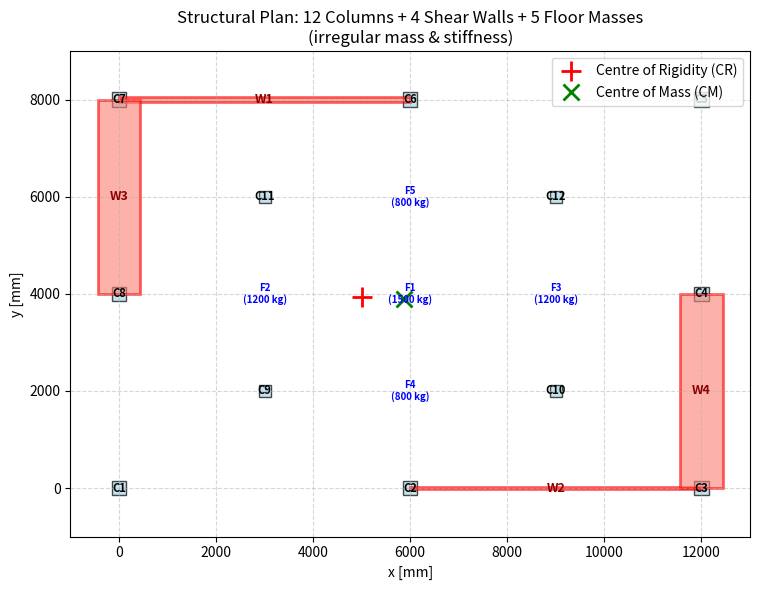
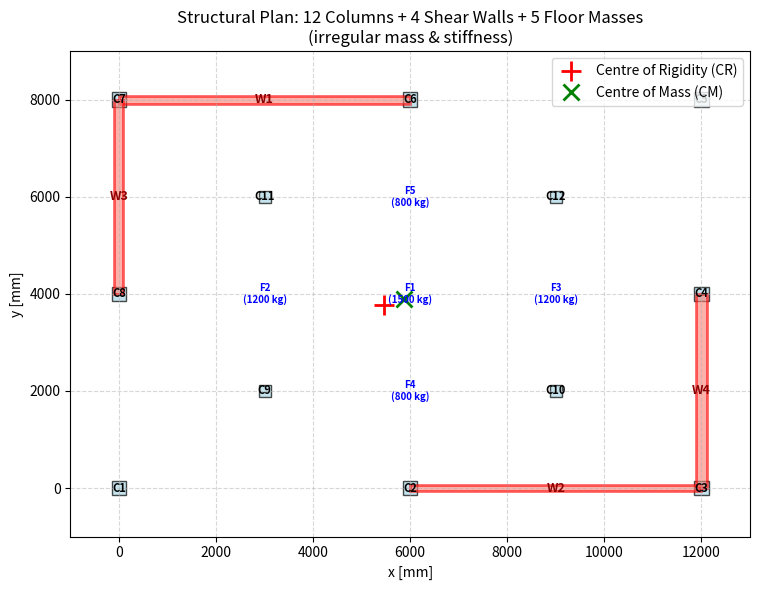
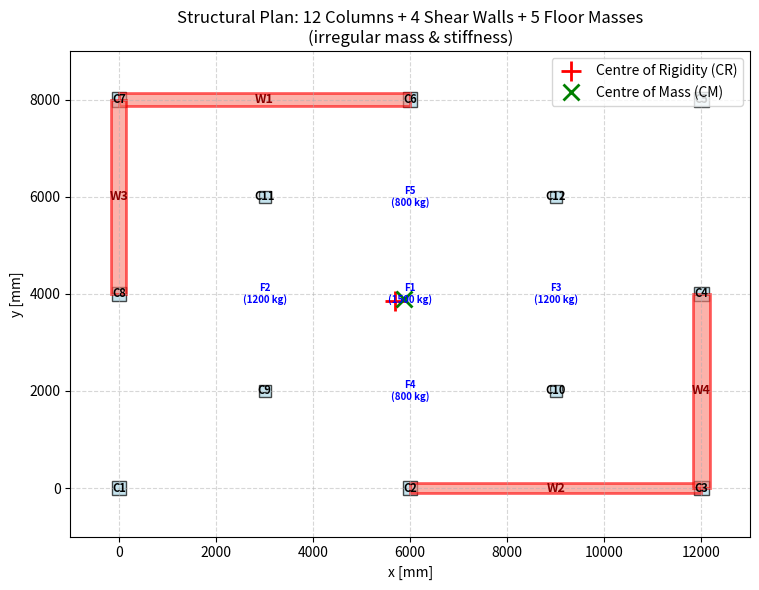
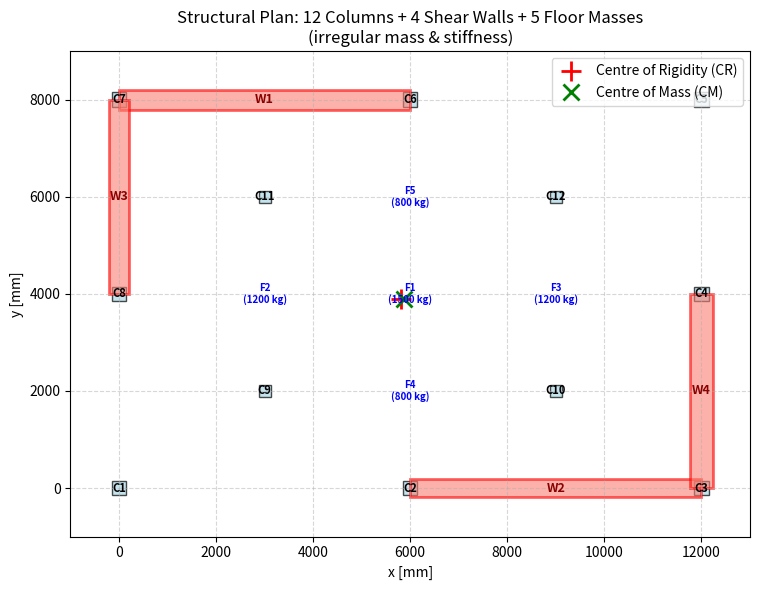
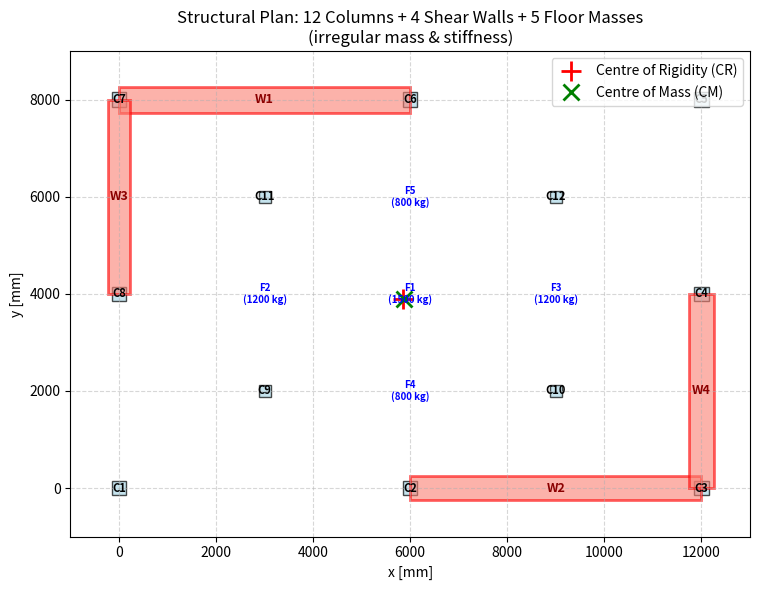
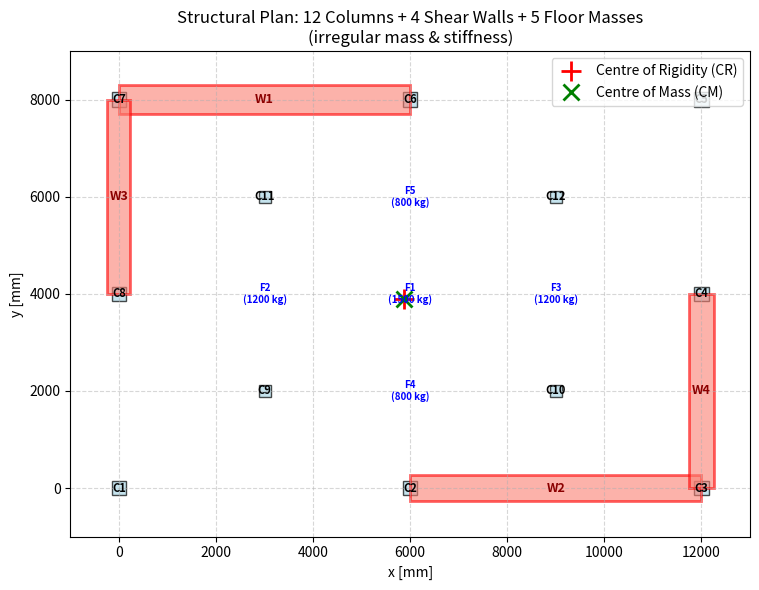

Recreate these plots in Python, in order.
# ############################################################################
#     >> IN THE NAME OF ALLAH, THE MOST GRACIOUS, THE MOST MERCIFUL <<       #
#   OPTIMIZATION OF WALL THICKNESS TO ELIMINATE PLAN ECCENTRICITY USING THE  #
#                               NEWTON–RAPHSON METHOD                        #
#     THIS PYTHON SCRIPT WRITTEN BY SALAR DELAVAR GHASHGHAEI (QASHQAI)       #
# ############################################################################
"""
(1) The code uses a Newton‑Raphson scheme to find the two wall‑thickness parameters (Tx, Ty) that eliminate plan eccentricity in a single‑story building.
(2) An analysis function calculates stiffness centres (CR) and mass centres (CM) for a given Tx/Ty, using 12 columns, 4 shear walls (with fixed thickness offsets) and 5 floor masses.
(3) The eccentricities ex = x_CR – x_CM and ey = y_CR – y_CM are treated as error functions Fx, Fy to be driven to zero.
(4) Central finite differences (step 0.001 mm) approximate the derivatives ∂Fx/∂Tx and ∂Fy/∂Ty, assuming negligible coupling.
(5) Updates Tx,new = Tx – Fx/∂Fx and Ty,new = Ty – Fy/∂Ty are applied iteratively.
(6) Convergence is reached when the maximum absolute correction |ΔTx|, |ΔTy| falls below 10⁻⁶ mm.
(7) The initial guess is Tx=100 mm, Ty=1000 mm, and the loop runs up to 100 000 iterations if needed.
(8) Once converged, the optimum thicknesses of all four walls are reported, and the final CR–CM coincidence is verified.
(9) Total analysis time is recorded, and a plan plot confirms the aligned centres.
(10) In essence, the script automates the removal of horizontal irregularity by tuning two wall thicknesses until stiffness and mass centres coincide.
"""
def PLAN_IRREGULARITY_MASS_STIFFNESS_ANALYSIS_WITH_FLOOR_MASS_FUN(Tx, Ty, storey_height=3000.0):
    """
    Plan irregularity analysis for a one‑story structure with mass and stiffness
    irregularities, using a stiffness‑transformation analogy.

    The method treats each vertical element (column or shear wall) as a "fibre"
    whose transformed property is its lateral stiffness.  The centre of rigidity
    (elastic centroid) is the stiffness‑weighted centre, and the torsional
    stiffness about that point is the polar moment of the stiffness distribution.

    Input:
        storey_height : height of columns/walls [mm] (default 3000)

    Internal data:
        - 12 columns
        - 4 shear walls
        - 5 additional point masses that have NO rigidity (floor‑only mass)

    Returns:
        x_CR, y_CR          : centre of rigidity coordinates [mm]
        x_CM, y_CM          : centre of mass coordinates [mm] (includes floor masses)
        Kx_tot, Ky_tot      : total translational stiffness in x and y [N/mm]
        K_tors              : torsional stiffness about CR [N·mm/rad]
        M_tot               : total mass [kg] (columns + walls + floor masses)

    THIS PYTHON SCRIPT WRITTEN BY SALAR DELAVAR GHASHGHAEI (QASHQAI)
    """
    import numpy as np
    import matplotlib.pyplot as plt
    from matplotlib.patches import Rectangle

    L = storey_height                    # column/wall height [mm]

    # ==================== INPUT DATA ====================
    # 12 columns: [x_cent, y_cent, width b, height h, E, mass]   (mm, N/mm², kg)
    columns = np.array([
        [   0,    0, 300, 300, 25000, 800],   # C1  corner
        [6000,    0, 300, 300, 25000, 1000],  # C2
        [12000,   0, 300, 300, 25000, 1100],  # C3
        [12000,4000, 300, 300, 25000, 900],   # C4
        [12000,8000, 300, 300, 25000, 145],   # C5
        [6000, 8000, 300, 300, 25000, 920],   # C6
        [   0, 8000, 300, 300, 25000, 850],   # C7
        [   0, 4000, 300, 300, 25000, 800],   # C8
        [3000, 2000, 250, 250, 30000,1100],   # C9  interior heavier + stiffer
        [9000, 2000, 250, 250, 30000,1200],   # C10
        [3000, 6000, 250, 250, 30000,1800],   # C11
        [9000, 6000, 250, 250, 30000,1200],   # C12
    ])

    W1_T = Tx          # WALL 01 THICKNESS
    W2_T = Tx - 50.0   # WALL 02 THICKNESS
    W3_T = Ty - 150.0  # WALL 03 THICKNESS
    W4_T = Ty - 100.0  # WALL 04 THICKNESS  
    # 4 shear walls: [x_cent, y_cent, length, thickness, E, mass, orientation]
    shear_walls = np.array([
        [3000, 8000, 6000, W1_T, 28000, 2000, 0],         # W1: along x, resists y
        [9000, 0.0, 6000, W2_T, 28000, 2000, 0],          # W2: along x, resists y
        [0.0, 6000, 4000.0, W3_T, 28000, 2000, 1],        # W3: along y, resists x
        [12000.0, 2000.0, 4000.0, W4_T, 28000, 2000, 1],  # W4: along y, resists x
    ])

    # ---- 5 ADDITIONAL FLOOR MASSES (NO STIFFNESS) ----
    # Format: [x_cent, y_cent, mass]   (mm, kg)
    floor_masses = np.array([
        [6000, 4000, 1500],   # F1 – centre of floor
        [3000, 4000, 1200],   # F2 – left interior
        [9000, 4000, 1200],   # F3 – right interior
        [6000, 2000,  800],   # F4 – lower interior
        [6000, 6000,  800],   # F5 – upper interior
    ])

    # ==================== STIFFNESS CALCULATION ====================
    # For a fixed‑fixed column/wall: k = 12 E I / L^3

    # Columns
    col_x = columns[:,0]; col_y = columns[:,1]
    col_b = columns[:,2]; col_h = columns[:,3]
    col_E = columns[:,4]; col_mass = columns[:,5]
    Ix_col = (col_b * col_h**3) / 12   # bending about x‑axis -> resists y
    Iy_col = (col_h * col_b**3) / 12   # bending about y‑axis -> resists x
    Kx_col = 12 * col_E * Iy_col / L**3
    Ky_col = 12 * col_E * Ix_col / L**3

    # Shear walls
    wall_x = shear_walls[:,0]; wall_y = shear_walls[:,1]
    wall_L = shear_walls[:,2]; wall_t = shear_walls[:,3]
    wall_E = shear_walls[:,4]; wall_mass = shear_walls[:,5]
    wall_orient = shear_walls[:,6].astype(int)

    Kx_wall = np.zeros(len(shear_walls))
    Ky_wall = np.zeros(len(shear_walls))
    for i in range(len(shear_walls)):
        Lw = wall_L[i]; t = wall_t[i]; Ew = wall_E[i]
        if wall_orient[i] == 0:          # length along x, resists y
            I = (t * Lw**3) / 12
            Ky_wall[i] = 12 * Ew * I / L**3
        else:                            # length along y, resists x
            I = (t * Lw**3) / 12
            Kx_wall[i] = 12 * Ew * I / L**3

    # Combine structural stiffness (floor masses do NOT contribute to stiffness)
    Kx_all = np.concatenate([Kx_col, Kx_wall])
    Ky_all = np.concatenate([Ky_col, Ky_wall])
    x_all  = np.concatenate([col_x, wall_x])
    y_all  = np.concatenate([col_y, wall_y])
    mass_all = np.concatenate([col_mass, wall_mass])

    # ==================== CENTRE OF RIGIDITY (CR) ====================
    Kx_tot = np.sum(Kx_all)
    Ky_tot = np.sum(Ky_all)
    y_CR = np.sum(Kx_all * y_all) / Kx_tot
    x_CR = np.sum(Ky_all * x_all) / Ky_tot

    # Torsional stiffness about CR
    K_tors = np.sum(Kx_all * (y_all - y_CR)**2) + np.sum(Ky_all * (x_all - x_CR)**2)

    # ==================== CENTRE OF MASS (CM) – now includes floor masses ====================
    # Extract floor mass coordinates
    fm_x = floor_masses[:,0]
    fm_y = floor_masses[:,1]
    fm_mass = floor_masses[:,2]

    # Combine all masses (structural + floor) for CM calculation
    total_mass_all = np.concatenate([mass_all, fm_mass])
    total_x_all    = np.concatenate([x_all, fm_x])
    total_y_all    = np.concatenate([y_all, fm_y])

    M_tot = np.sum(total_mass_all)
    x_CM = np.sum(total_mass_all * total_x_all) / M_tot
    y_CM = np.sum(total_mass_all * total_y_all) / M_tot

    e_x = x_CM - x_CR
    e_y = y_CM - y_CR

    # ==================== OUTPUT ====================
    print("\n" + "="*60)
    print("       STRUCTURAL IRREGULARITY ANALYSIS")
    print("       (12 columns + 4 shear walls + 5 floor masses)")
    print("="*60)
    print(f"Storey height                = {L:.0f} mm")
    print(f"Total mass (including floor) = {M_tot:.1f} kg")
    print(f"Centre of Mass (CM)          = ({x_CM:.1f}, {y_CM:.1f}) mm")
    print(f"Centre of Rigidity (CR)      = ({x_CR:.1f}, {y_CR:.1f}) mm")
    print(f"Eccentricity e_x (CM-CR)     = {e_x:.1f} mm")
    print(f"Eccentricity e_y (CM-CR)     = {e_y:.1f} mm")
    print(f"Total stiffness Kx           = {Kx_tot:.2e} N/mm")
    print(f"Total stiffness Ky           = {Ky_tot:.2e} N/mm")
    print(f"Torsional stiffness K_tors   = {K_tors:.2e} N·mm/rad")
    print(f"Torsional radius (√(Kt/Kx))  = {np.sqrt(K_tors/Kx_tot):.1f} mm  (x‑dir)")
    print(f"Torsional radius (√(Kt/Ky))  = {np.sqrt(K_tors/Ky_tot):.1f} mm  (y‑dir)")
    print("="*60)

    # ==================== PLOT WITH TAGS ====================
    fig, ax = plt.subplots(figsize=(10, 6))

    # Draw columns and tag them C1..C12
    for i in range(len(columns)):
        xc, yc, b, h = columns[i,0], columns[i,1], columns[i,2], columns[i,3]
        rect = Rectangle((xc - b/2, yc - h/2), b, h,
                         edgecolor='black', facecolor='lightblue', alpha=0.7)
        ax.add_patch(rect)
        # Tag column number
        ax.text(xc, yc, f'C{i+1}', ha='center', va='center', fontsize=8,
                fontweight='bold', color='black')

    # Draw shear walls and tag them W1..W4
    for i in range(len(shear_walls)):
        xw, yw, Lw, tw, orient = (shear_walls[i,0], shear_walls[i,1],
                                   shear_walls[i,2], shear_walls[i,3],
                                   int(shear_walls[i,6]))
        if orient == 0:          # length along x
            rect = Rectangle((xw - Lw/2, yw - tw/2), Lw, tw,
                             edgecolor='red', facecolor='salmon', alpha=0.6, linewidth=2)
        else:                    # length along y
            rect = Rectangle((xw - tw/2, yw - Lw/2), tw, Lw,
                             edgecolor='red', facecolor='salmon', alpha=0.6, linewidth=2)
        ax.add_patch(rect)
        ax.text(xw, yw, f'W{i+1}', ha='center', va='center', fontsize=9,
                fontweight='bold', color='darkred')

    # Draw the 5 floor‑mass points (no rigidity) as grey squares with labels
    for i in range(len(floor_masses)):
        xf, yf, mf = floor_masses[i]
        """
        # Draw a small square to represent the mass (size not structural)
        side = 300  # visual size, not related to real dimensions
        rect = Rectangle((xf - side/2, yf - side/2), side, side,
                         edgecolor='grey', facecolor='lightgrey', alpha=0.5,
                         linestyle='--')
        ax.add_patch(rect)
        """
        ax.text(xf, yf, f'F{i+1}\n({mf} kg)', ha='center', va='center', fontsize=7,
                fontweight='bold', color='blue')

    # Mark centroids
    ax.plot(x_CR, y_CR, 'r+', markersize=14, markeredgewidth=2, label='Centre of Rigidity (CR)')
    ax.plot(x_CM, y_CM, 'gx', markersize=12, markeredgewidth=2, label='Centre of Mass (CM)')

    ax.set_aspect('equal')
    ax.set_xlim(-1000, 13000)
    ax.set_ylim(-1000, 9000)
    ax.set_title('Structural Plan: 12 Columns + 4 Shear Walls + 5 Floor Masses\n(irregular mass & stiffness)')
    ax.set_xlabel('x [mm]')
    ax.set_ylabel('y [mm]')
    ax.legend()
    ax.grid(True, linestyle='--', alpha=0.5)
    plt.tight_layout()
    plt.show()

    return x_CR, y_CR, x_CM, y_CM, Kx_tot, Ky_tot, K_tors, M_tot
#%%---------------------------------------------------
import time as TI
import numpy as np

X = 100           # Intial Guess
Y = 1000           # Intial Guess
ESP = 1e-3        # Finite difference derivative Convergence Tolerance
TOLERANCE = 1e-6  # Convergence Tolerance
RESIDUAL = 100    # Convergence Residual 
IT = 0            # Intial Iteration
ITMAX = 100000    # Max. Iteration
DEMANDx = 0.0     # Target Value is Difference between Center of Stiffness and Center of Mass
DEMANDy = 0.0     # Target Value is Difference between Center of Stiffness and Center of Mass

# Analysis Durations:
starttime = TI.process_time()

# ---------------------------------------------------------------------------
# FIND THE OPTIMUM VALUE (NEWTON-RAPHSON SOLVER FOR OPTIMAL X AND Y)
# ---------------------------------------------------------------------------
while (RESIDUAL > TOLERANCE):
    # X -------------------
    DATA = PLAN_IRREGULARITY_MASS_STIFFNESS_ANALYSIS_WITH_FLOOR_MASS_FUN(X, Y, storey_height=3000.0)
    x_CR, y_CR, x_CM, y_CM, Kx_tot, Ky_tot, K_tors, M_tot = DATA
    SUPPLYx = x_CR - x_CM
    SUPPLYy = y_CR - y_CM
    Fx = SUPPLYx - DEMANDx
    Fy = SUPPLYy - DEMANDy
    print('F:    ', Fx, Fy)
    # XMIN -------------------
    # Evaluate at Xmin and Fmin
    Xmin = X - ESP
    Ymin = Y - ESP
    print('Xmin:    ', Xmin)
    DATA = PLAN_IRREGULARITY_MASS_STIFFNESS_ANALYSIS_WITH_FLOOR_MASS_FUN(Xmin, Ymin, storey_height=3000.0)
    x_CRmin, y_CRmin, x_CMmin, y_CMmin, Kx_tot, Ky_tot, K_tors, M_tot = DATA
    SUPPLYminX = x_CRmin - x_CMmin
    SUPPLYminY = y_CRmin - y_CMmin
    FminX = SUPPLYminX - DEMANDx
    FminY = SUPPLYminY - DEMANDx
    print('Fmin: ', FminX, FminY)
    # XMAX -------------------
    # Evaluate at Xmax and Fmax
    Xmax = X + ESP
    Ymax = Y + ESP
    print('Xmax:    ', Xmax)
    DATA = PLAN_IRREGULARITY_MASS_STIFFNESS_ANALYSIS_WITH_FLOOR_MASS_FUN(Xmax, Ymax, storey_height=3000.0)
    x_CRmax, y_CRmax, x_CMmax, y_CMmax, Kx_tot, Ky_tot, K_tors, M_tot = DATA
    SUPPLYmaxX = x_CRmax - x_CMmax
    SUPPLYmaxY = y_CRmax - y_CMmax
    FmaxX = SUPPLYmaxX - DEMANDx
    FmaxY = SUPPLYmaxY - DEMANDy
    print('Fmax: ', FmaxX, FmaxY)
    # DF -------------------
    DFx = (FmaxX - FminX)/(2 * ESP);# Calculate the Finite difference derivative of Fx
    DFy = (FmaxY - FminY)/(2 * ESP);# Calculate the Finite difference derivative of Fy

    print('DF:   ', DFx, DFy)
    # DX -------------------
    DXx = Fx / DFx; # Calculate dx
    DXy = Fy / DFy; # Calculate dy

    print('DX:   ', DXx, DXy)
    # RESIDUAL -------------------
    RESIDUAL = np.abs(max(DXx, DXy)); # Calculate residual
    print('IT: ', IT + 1, ' - RESIDUAL: ', RESIDUAL,' - X: ', X,' - Y: ', Y,'\n')
    X -= DXx; # update X
    Y -= DXy; # update Y
    IT += 1; # update iteration
    # CONTROLLING -------------------
    if IT == ITMAX:
        print("\t\t Iteration reached to Max. Iteration")
        print("\t\t Change ESP and TOLERANCE for better Convergence")
        X =- DXx # update X
        Y =- DXy # update Y
        break;
    if RESIDUAL < TOLERANCE:
        print(f'\t\t Optimum Wall 01 Thickness:       {X:.4f}')
        print(f'\t\t Optimum Wall 02 Thickness:       {X-50.0:.4f}')
        print(f'\t\t Optimum Wall 03 Thickness:       {Y-150.0:.4f}')
        print(f'\t\t Optimum Wall 04 Thickness:       {Y-100.0:.4f}')
        print(f'\t\t Iteration Counts:                {IT}')
        print(f'\t\t Convergence Residual:            {RESIDUAL:.10e}')
    #print(X)

totaltime = TI.process_time() - starttime
print(f'\nTotal time (s): {totaltime:.4f} \n\n')
